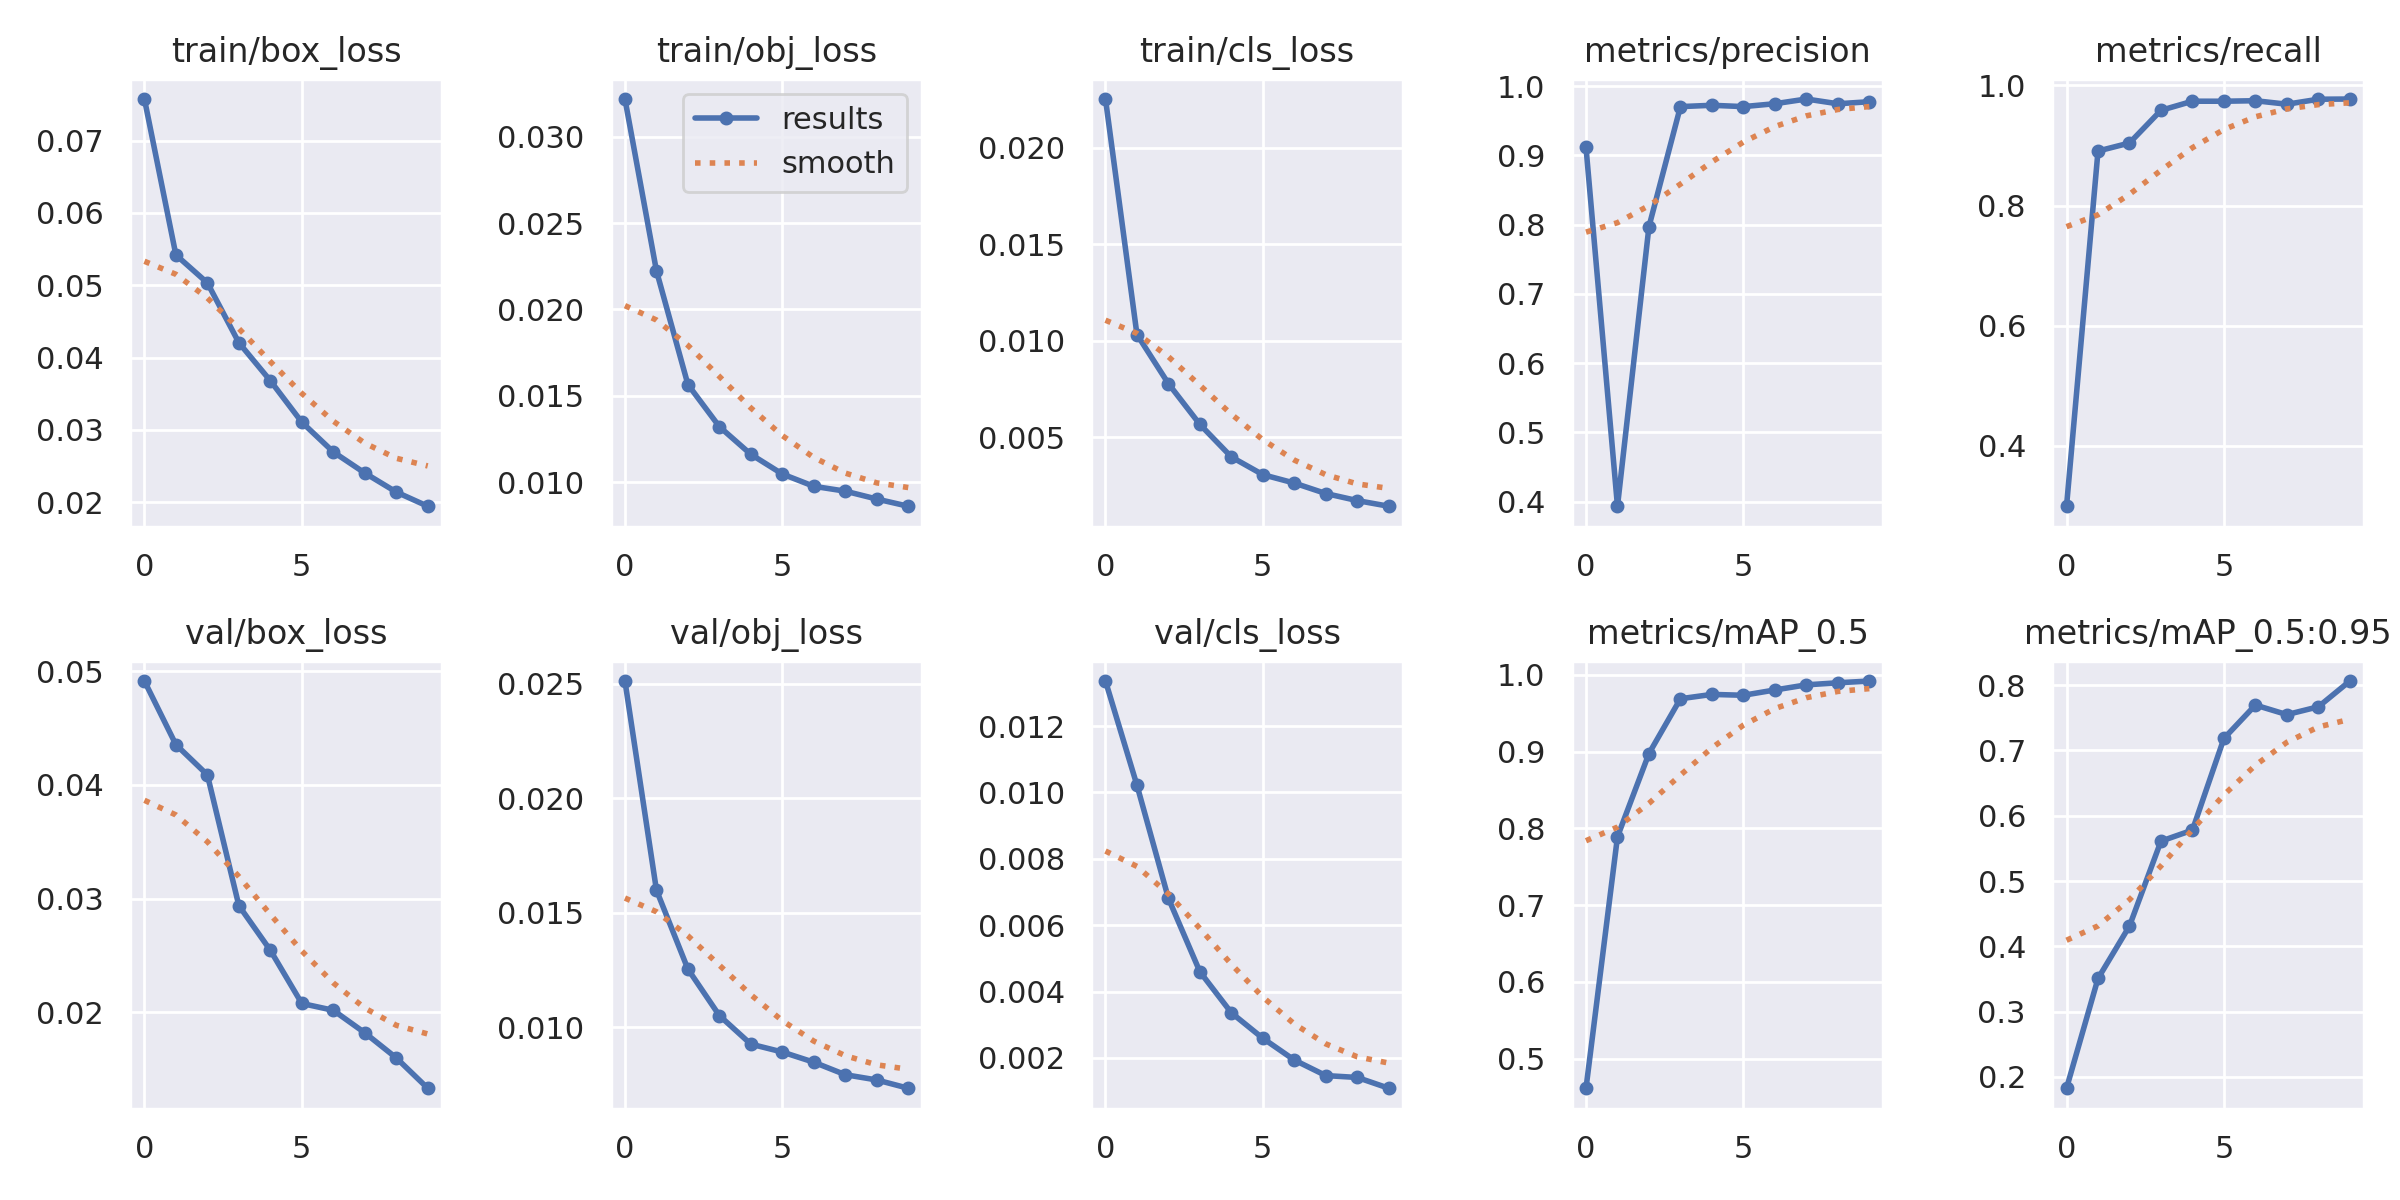

Data behind this chart, as committed beside it:
epoch, train/box_loss, train/obj_loss, train/cls_loss, metrics/precision, metrics/recall, metrics/mAP_0.5, metrics/mAP_0.5:0.95, val/box_loss, val/obj_loss, val/cls_loss, x/lr0, x/lr1, x/lr2
0, 0.07577, 0.03218, 0.02253, 0.9115, 0.2997, 0.4616, 0.1827, 0.04914, 0.02513, 0.01336, 0.07027, 0.003304, 0.003304
1, 0.05419, 0.02224, 0.01031, 0.3932, 0.8909, 0.7892, 0.3508, 0.04355, 0.016, 0.01022, 0.03961, 0.00598, 0.00598
2, 0.05033, 0.01566, 0.007766, 0.797, 0.9043, 0.8975, 0.4311, 0.04089, 0.01255, 0.006807, 0.008294, 0.007996, 0.007996
3, 0.04205, 0.01322, 0.005652, 0.9703, 0.9586, 0.9689, 0.5611, 0.02939, 0.01051, 0.004598, 0.00703, 0.00703, 0.00703
4, 0.03679, 0.01162, 0.003965, 0.9723, 0.9738, 0.9745, 0.578, 0.02547, 0.009267, 0.003361, 0.00703, 0.00703, 0.00703
5, 0.03105, 0.01048, 0.003048, 0.9703, 0.9738, 0.9734, 0.7184, 0.02079, 0.008922, 0.002593, 0.00604, 0.00604, 0.00604
6, 0.02693, 0.009767, 0.002612, 0.9745, 0.9747, 0.9803, 0.7695, 0.02019, 0.008477, 0.001937, 0.00505, 0.00505, 0.00505
7, 0.02402, 0.009486, 0.00207, 0.9813, 0.9689, 0.987, 0.7549, 0.01821, 0.007931, 0.00147, 0.00406, 0.00406, 0.00406
8, 0.02138, 0.00903, 0.001703, 0.9745, 0.9771, 0.9896, 0.7669, 0.016, 0.007702, 0.001413, 0.00307, 0.00307, 0.00307
9, 0.01942, 0.008613, 0.00141, 0.9774, 0.9775, 0.9919, 0.8063, 0.01333, 0.00734, 0.001088, 0.00208, 0.00208, 0.00208
